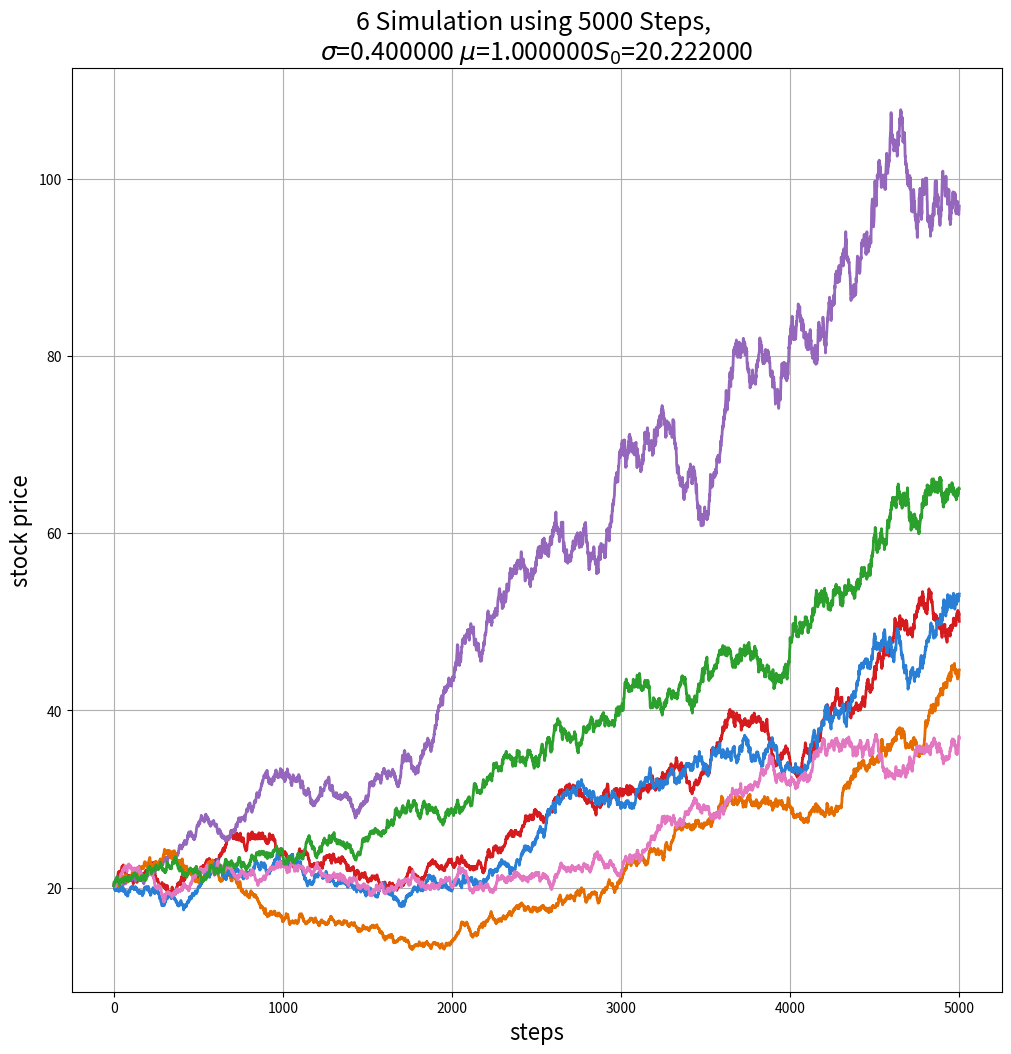

Write Python code to recreate this figure.
from numpy.random import standard_normal
from numpy import zeros, sqrt
import matplotlib.pyplot as plt

S_init = 20.222
T = 1
tstep = 0.0002
sigma = 0.4
mu = 1
NumSimulation = 6
colors = [
    (214, 27, 31), (148, 103, 189), (229, 109, 0), (41, 127, 214),
    (227, 119, 194), (44, 160, 44), (227, 119, 194), (72, 17, 121), (196, 156, 148)
]

for i in range(len(colors)):
    r, g, b = colors[i]
    colors[i] = (r / 255., g / 255., b / 255.)
plt.figure(figsize=(12, 12))
Steps = round(T/tstep)
S = zeros([NumSimulation, Steps], dtype=float)
x = range(0, int(Steps), 1)
for j in range(0, NumSimulation, 1):
    S[j, 0] = S_init
    for i in x[:-1]:
        S[j, i+1] = S[j, i] + S[j, i] * (mu-0.5*pow(sigma, 2)) * tstep + sigma * S[j, i]*sqrt(tstep) * standard_normal()
    plt.plot(x, S[j], linewidth=2., color=colors[j])

plt.title('%d Simulation using %d Steps, \n$\sigma$=%.6f $\mu$=%.6f$S_0$=%.6f' %(int(NumSimulation), int(Steps), sigma, mu, S_init), fontsize=18)
plt.xlabel('steps', fontsize=16)
plt.grid(True)
plt.ylabel('stock price', fontsize=16)
plt.show()